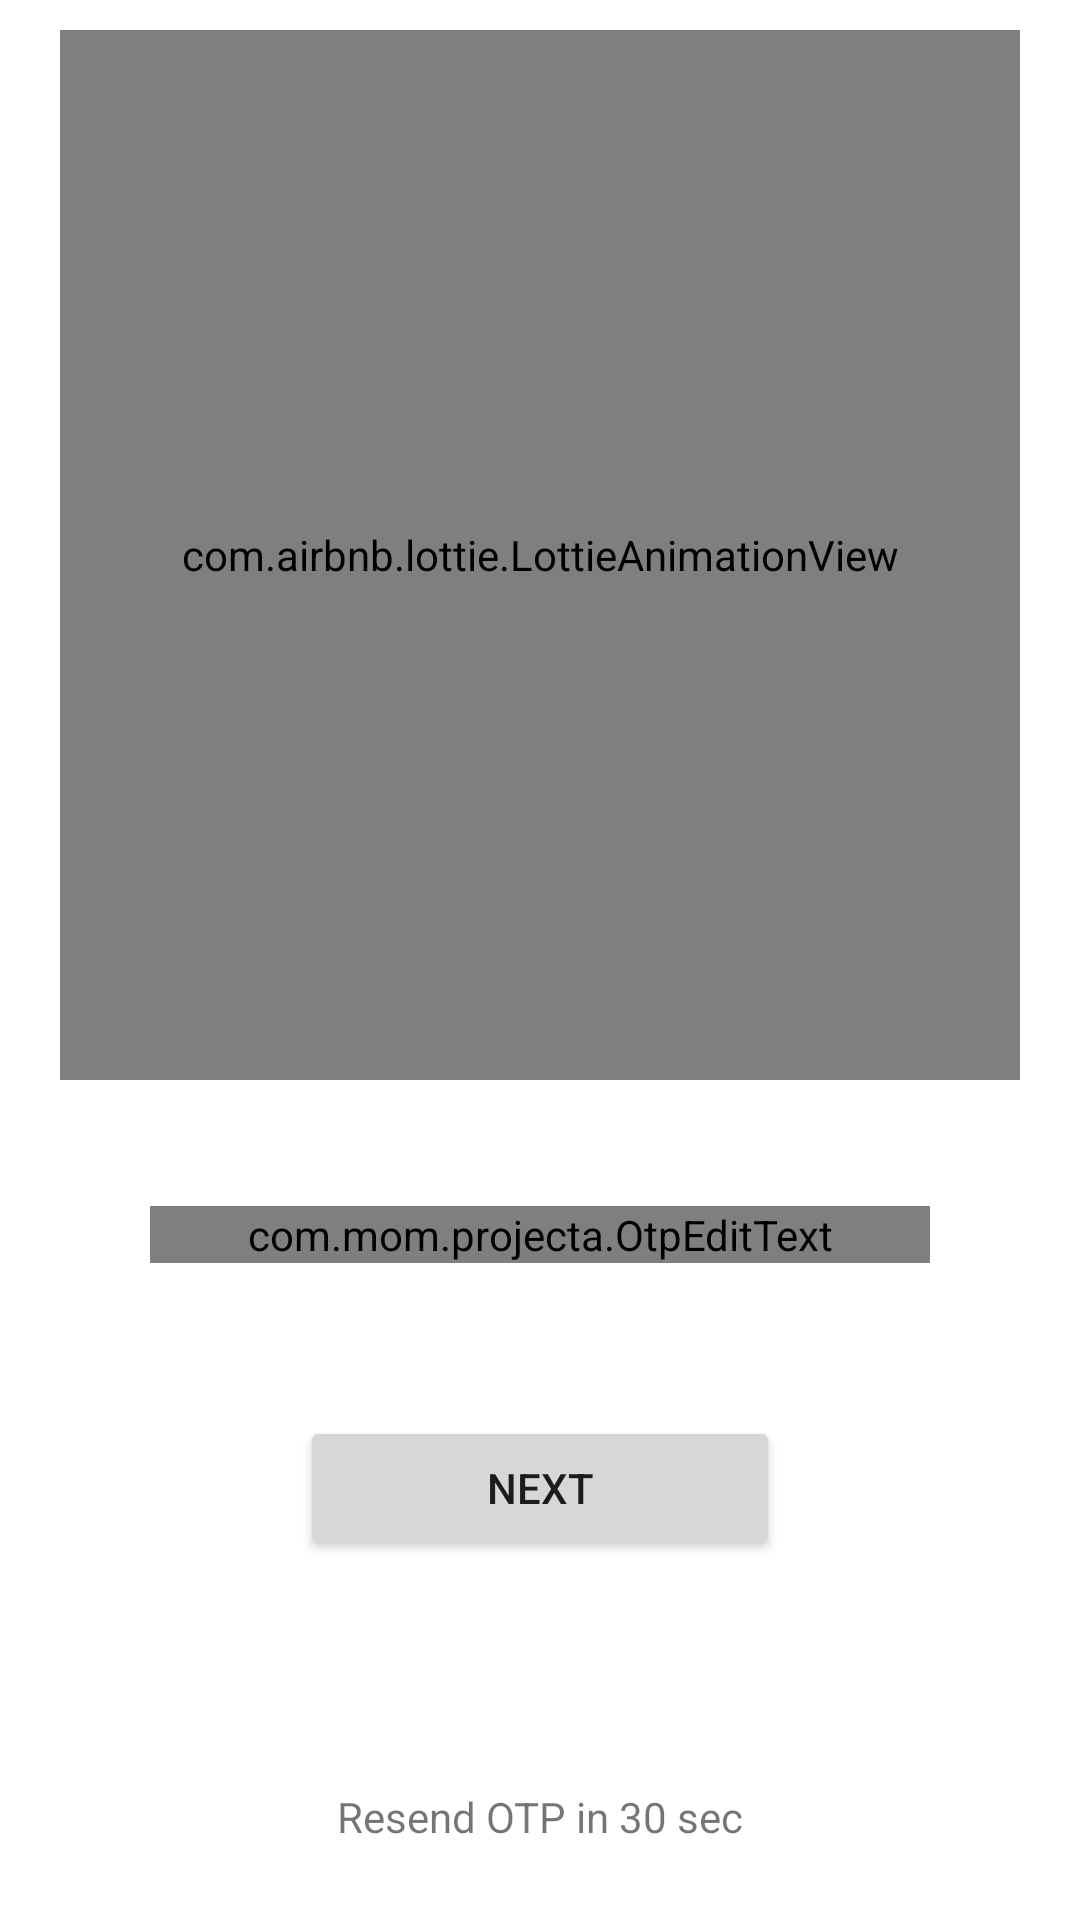

This screen was rendered from an Android layout file. Write that file and the resources it references.
<!-- AndroidManifest.xml: application theme Theme.MomTailor -->
<!-- res/layout/activity_fill.xml -->
<?xml version="1.0" encoding="utf-8"?>
<LinearLayout xmlns:android="http://schemas.android.com/apk/res/android"
    xmlns:app="http://schemas.android.com/apk/res-auto"
    xmlns:tools="http://schemas.android.com/tools"
    android:layout_width="match_parent"
    android:layout_height="match_parent"
    android:gravity="center"
    android:orientation="vertical"
    tools:context=".Fill">

    <com.airbnb.lottie.LottieAnimationView
        android:id="@+id/lotti_otp"
        android:layout_width="match_parent"
        android:layout_height="350dp"
        android:layout_marginStart="20sp"
        android:layout_marginTop="10sp"
        android:layout_marginEnd="20sp"
        android:layout_marginBottom="20sp"
        app:lottie_autoPlay="true"
        app:lottie_loop="true"
        app:lottie_rawRes="@raw/otp" />

    <com.mom.projecta.OtpEditText
        android:layout_width="match_parent"
        android:layout_height="wrap_content"
        android:id="@+id/login_otp"
        android:layout_marginHorizontal="50sp"
        android:layout_marginTop="22dp"
        android:cursorVisible="false"
        android:digits="1234567890"
        android:focusable="true"
        android:inputType="number"
        android:maxLength="6"
        android:textIsSelectable="true"
        android:textSize="20sp" />


    <LinearLayout
        android:layout_width="match_parent"
        android:layout_height="100dp"
        android:layout_weight="10"
        android:gravity="center_vertical"
        android:orientation="vertical">

        <Button
            android:id="@+id/login_next_btn"
            android:layout_width="match_parent"
            android:layout_height="wrap_content"
            android:layout_marginHorizontal="100sp"
            android:text="NEXT" />

        <ProgressBar
            android:id="@+id/login_progress_bar"
            android:layout_width="32dp"
            android:indeterminate="true"
            android:visibility="gone"
            android:layout_height="wrap_content"
            android:layout_gravity="center" />
    </LinearLayout>

    <TextView
        android:id="@+id/resend_otp_textview"
        android:layout_width="match_parent"
        android:layout_height="wrap_content"
        android:layout_weight="10"
        android:gravity="center"
        android:text="Resend OTP in 30 sec" />

</LinearLayout>
<!-- resources referenced by this layout -->
<resources>
  <style name="Theme.MomTailor" parent="Theme.MaterialComponents.DayNight.NoActionBar">
          
          <item name="colorPrimary">@color/blueish</item>
          <item name="colorPrimaryVariant">@color/blueish</item>
          <item name="colorOnPrimary">@color/white</item>
          
          <item name="colorSecondary">@color/teal_200</item>
          <item name="colorSecondaryVariant">@color/teal_700</item>
          <item name="colorOnSecondary">@color/black</item>
          
          <item name="android:statusBarColor">?attr/colorPrimaryVariant</item>
          
      </style>
  <color name="blueish">#03A9F4</color>
  <color name="white">#FFFFFFFF</color>
  <color name="teal_200">#FF03DAC5</color>
  <color name="teal_700">#FF018786</color>
  <color name="black">#FF000000</color>
</resources>
